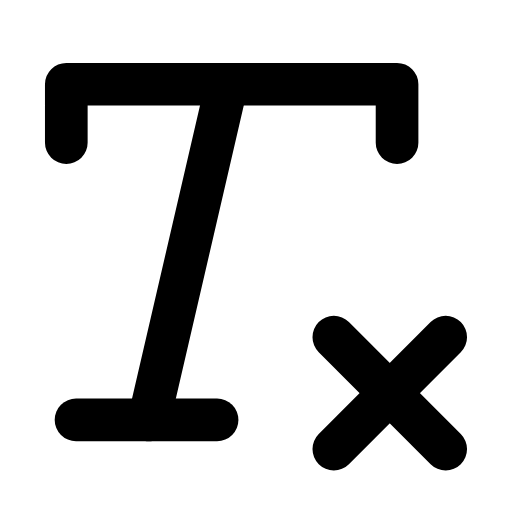
t = 0.00 s
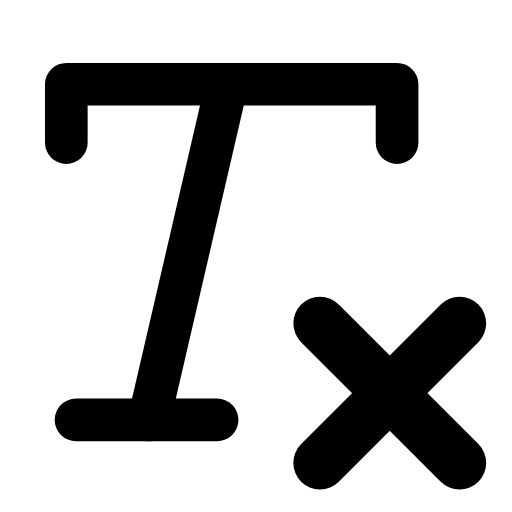
t = 0.32 s
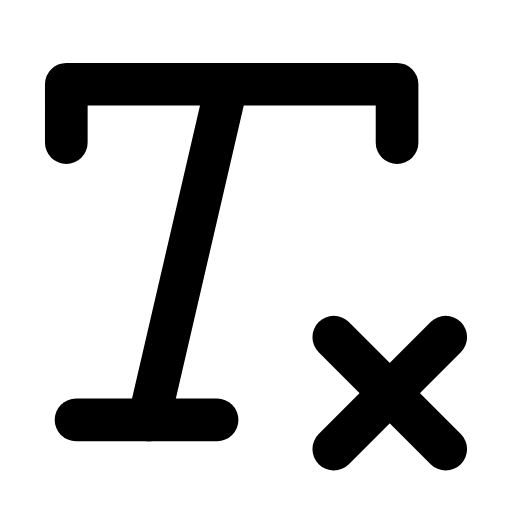
t = 0.58 s
t = 0.88 s: frame unchanged from t = 0.00 s, image omitted
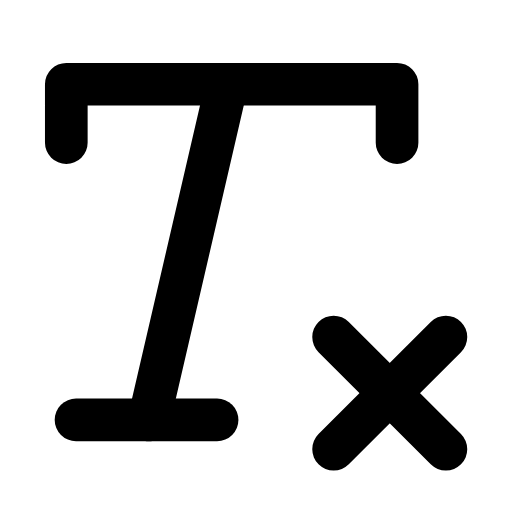
t = 1.20 s
t = 1.48 s: frame unchanged from t = 0.00 s, image omitted

The animated SVG that drew these frames (rendered in a browser with its animation timeline set to each time). Animation: 1 SMIL element (animateTransform=1); one cycle of 1.80 s, repeats indefinitely.

<svg xmlns="http://www.w3.org/2000/svg" width="24" height="24" viewBox="0 0 24 24" fill="none"><g transform="translate(-2.82 -1.75) scale(1.14)"><path stroke="currentColor" stroke-width="1.754" stroke-linecap="round" stroke-linejoin="round" fill="none" d="M5.2 7.4L5.2 5L18.8 5L18.8 7.4"></path><path stroke="currentColor" stroke-width="1.754" stroke-linecap="round" stroke-linejoin="round" fill="none" d="M11.8 5L8.6 18.8"></path><line stroke="currentColor" stroke-width="1.754" stroke-linecap="round" stroke-linejoin="round" fill="none" x1="5.6" x2="11.4" y1="18.8" y2="18.8"></line><g transform="translate(18.5 17.7)"><g><animateTransform attributeName="transform" type="scale" values="1;1;1.3;1;1;1;1;1.3;1;1;1" keyTimes="0;0.153;0.243;0.351;0.45;0.6;0.666;0.738;0.798;0.9;1" dur="1.8s" repeatCount="indefinite" calcMode="spline" keySplines="0.16 1 0.3 1;0.16 1 0.3 1;0.16 1 0.3 1;0.16 1 0.3 1;0.16 1 0.3 1;0.16 1 0.3 1;0.16 1 0.3 1;0.16 1 0.3 1;0.16 1 0.3 1;0.16 1 0.3 1"/><g transform="translate(-18.5 -17.7)"><g><line stroke="currentColor" stroke-width="1.754" stroke-linecap="round" stroke-linejoin="round" fill="none" x1="16.2" x2="20.8" y1="15.4" y2="20"></line><line stroke="currentColor" stroke-width="1.754" stroke-linecap="round" stroke-linejoin="round" fill="none" x1="20.8" x2="16.2" y1="15.4" y2="20"></line></g></g></g></g></g></svg>
